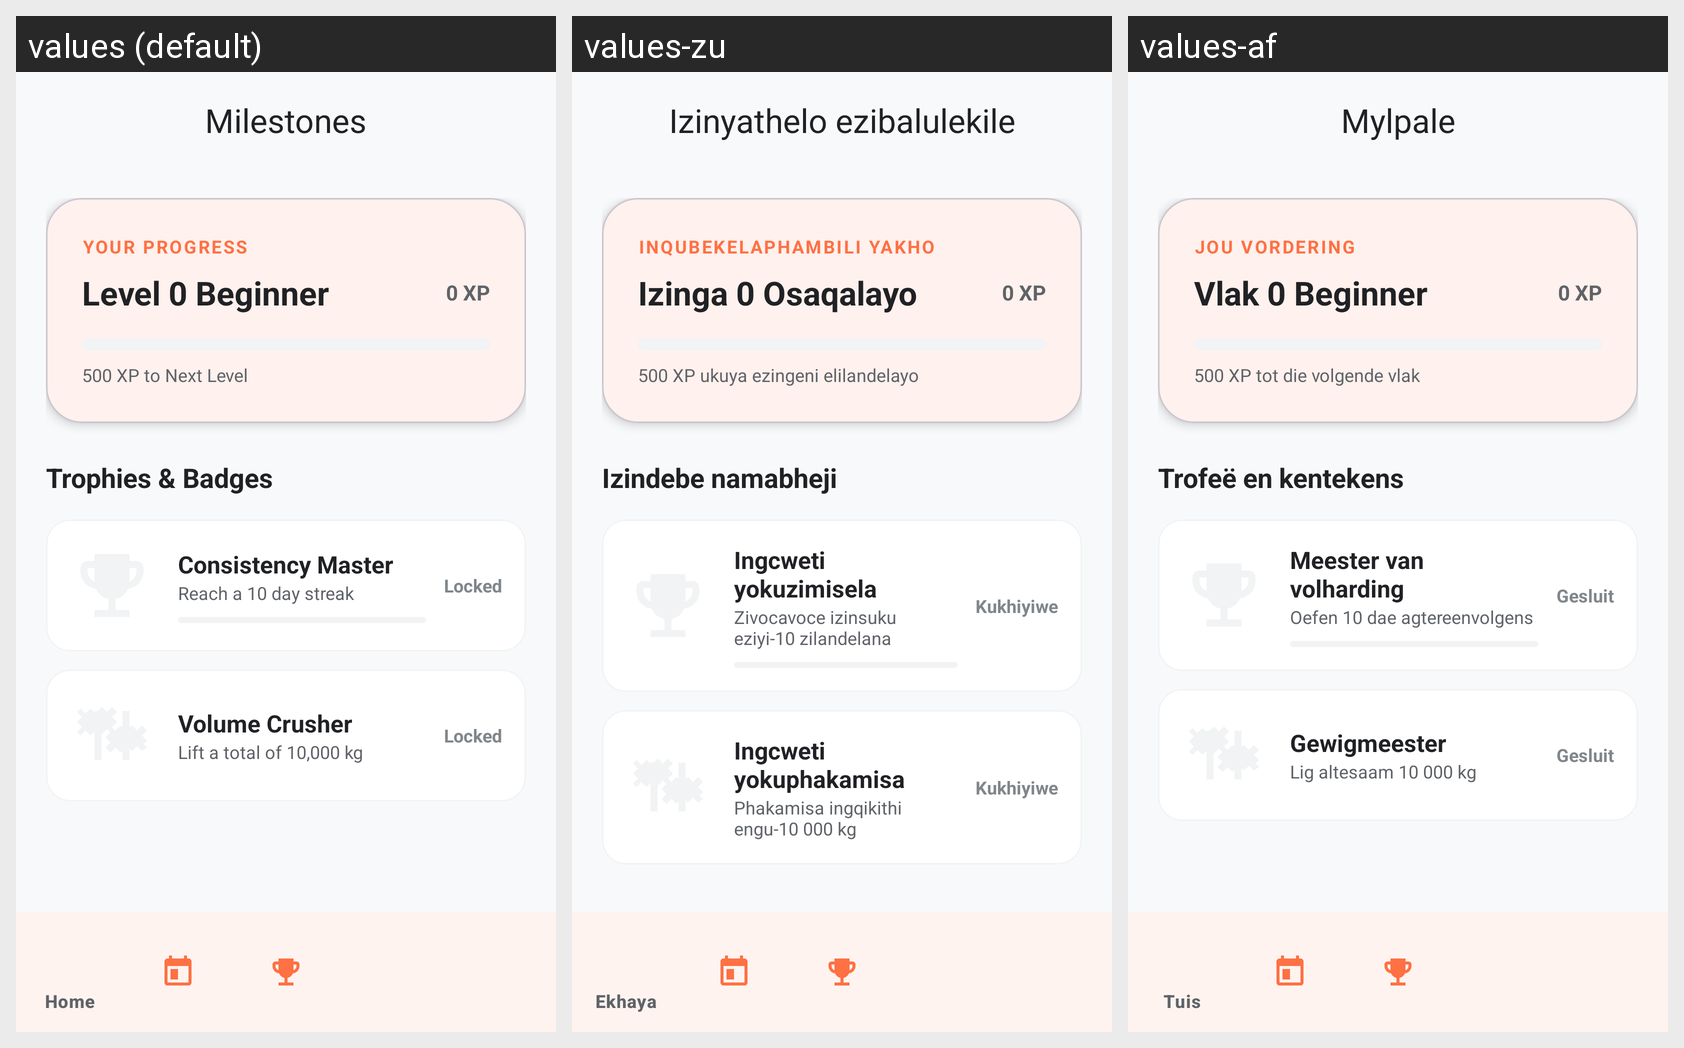

The Android screen above is rendered under several locales of the same app. Produce the string resources it draws, with the default and per-locale values.
Android screen res/layout/activity_achievements.xml rendered under 3 locales, left to right: values (default), values-zu, values-af. Device: Nexus 5 (rendered at 1080×1920; each locale shown at half size, 540×960, under a caption strip naming it); theme Theme.MyApplication.
Strings drawn on this screen, with the default value and each locale's value (text and hints the layout hard-codes, and strings that could not be matched under every locale, appear in the picture but are not listed):

ui_milestones
  values: Milestones
  values-zu: Izinyathelo ezibalulekile
  values-af: Mylpale

ui_your_progress
  values: YOUR PROGRESS
  values-zu: INQUBEKELAPHAMBILI YAKHO
  values-af: JOU VORDERING

ui_level_0_beginner
  values: Level 0 Beginner
  values-zu: Izinga 0 Osaqalayo
  values-af: Vlak 0 Beginner

ui_0_xp
  values: 0 XP
  values-zu: 0 XP
  values-af: 0 XP

ui_500_xp_to_next_level
  values: 500 XP to Next Level
  values-zu: 500 XP ukuya ezingeni elilandelayo
  values-af: 500 XP tot die volgende vlak

ui_trophies_badges
  values: Trophies & Badges
  values-zu: Izindebe namabheji
  values-af: Trofeë en kentekens

ui_consistency_master
  values: Consistency Master
  values-zu: Ingcweti yokuzimisela
  values-af: Meester van volharding

ui_reach_a_10_day_streak
  values: Reach a 10 day streak
  values-zu: Zivocavoce izinsuku eziyi-10 zilandelana
  values-af: Oefen 10 dae agtereenvolgens

ui_locked
  values: Locked
  values-zu: Kukhiyiwe
  values-af: Gesluit

ui_volume_crusher
  values: Volume Crusher
  values-zu: Ingcweti yokuphakamisa
  values-af: Gewigmeester

ui_lift_a_total_of_10_000_kg
  values: Lift a total of 10,000 kg
  values-zu: Phakamisa ingqikithi engu-10 000 kg
  values-af: Lig altesaam 10 000 kg
